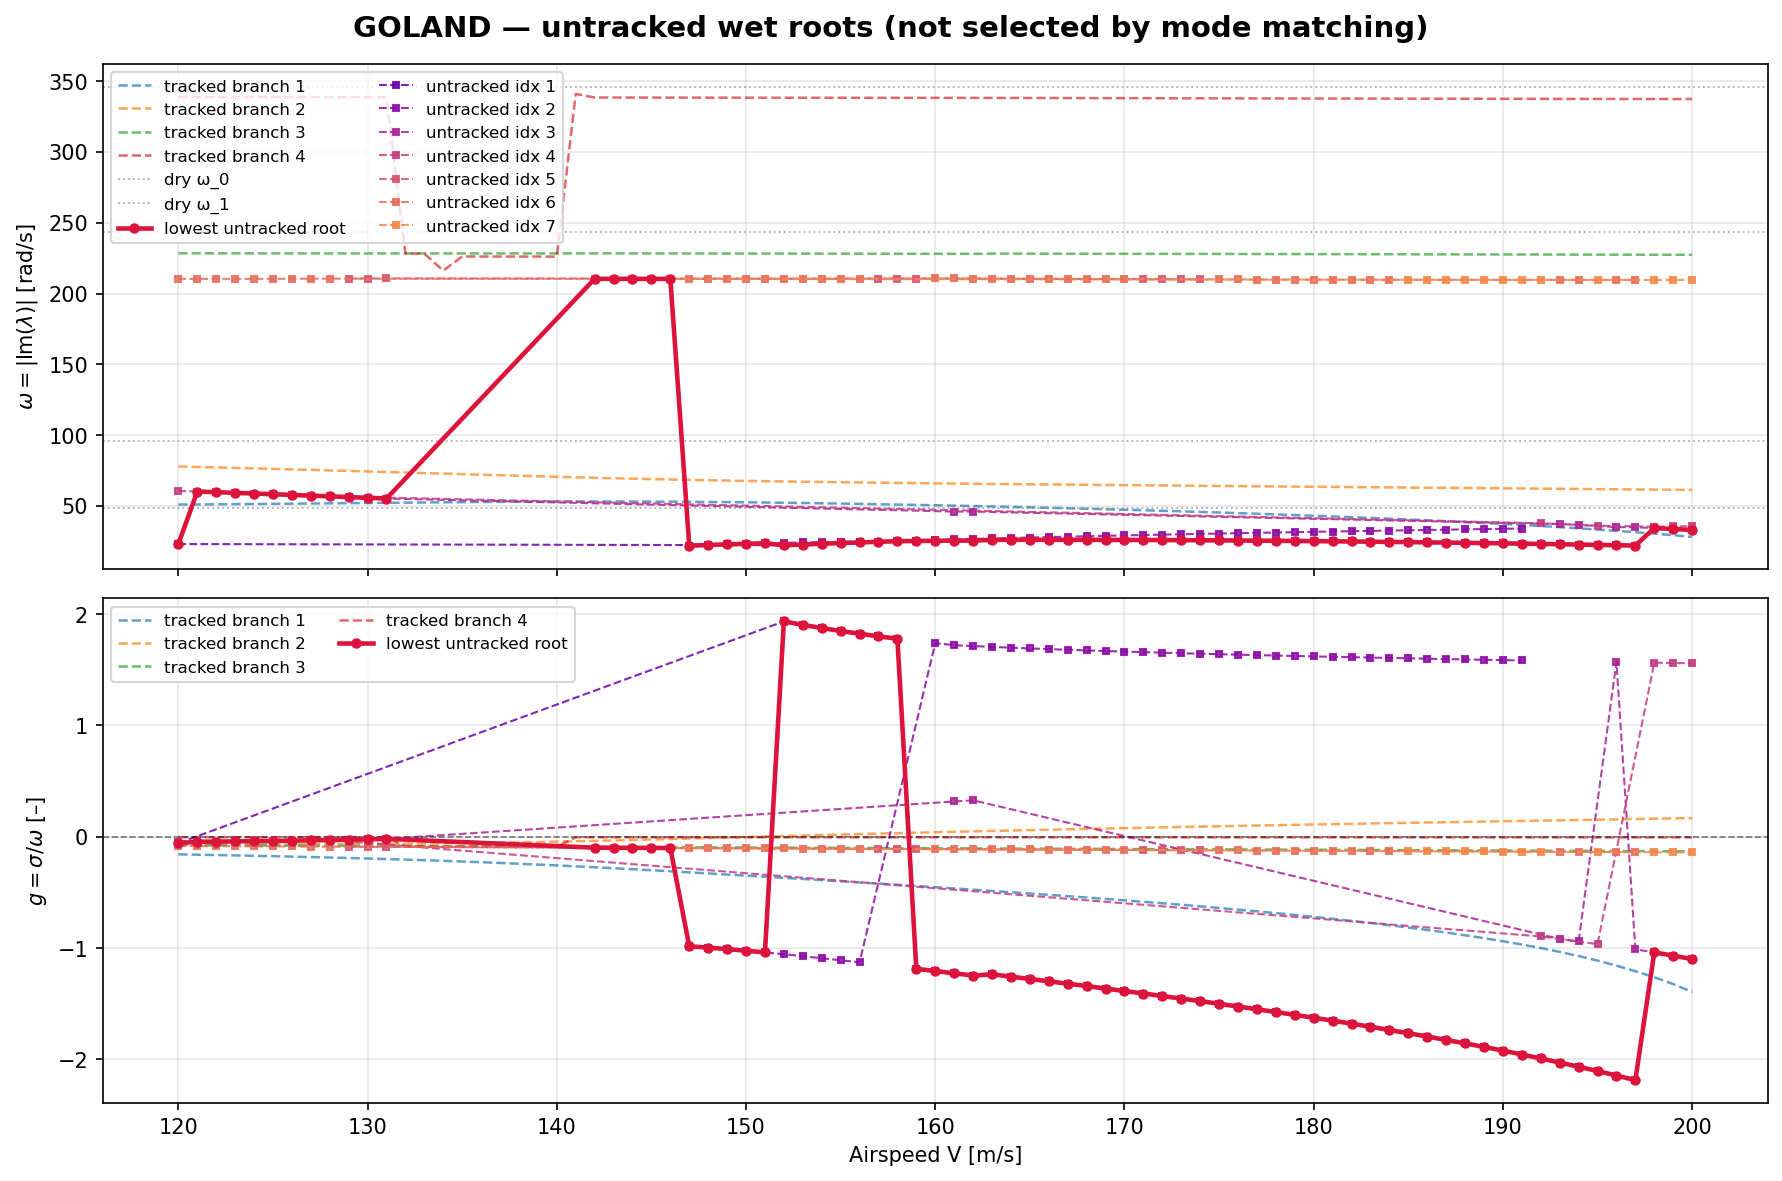

Data behind this chart, as committed beside it:
Velocity_m_s, spectrum_index, kind, omega_rad_s, gamma, sigma_rad_s, lambda_re, lambda_im, structural_near_mode, is_lowest_untracked
1.200000e+02, 1, untracked, 2.311348e+01, -5.749504e-02, -1.328910e+00, -1.328910e+00, 2.311348e+01, , True
1.200000e+02, 2, pk_tracked, 4.904911e+01, -1.640736e-01, -8.047665e+00, -8.047665e+00, 4.904911e+01, 0.000000e+00, False
1.200000e+02, 3, pk_tracked, 5.103298e+01, -1.580350e-01, -8.064998e+00, -8.064998e+00, 5.103298e+01, , False
1.200000e+02, 4, untracked, 6.066421e+01, -4.636343e-02, -2.812601e+00, -2.812601e+00, 6.066421e+01, , False
1.200000e+02, 5, pk_tracked, 7.788308e+01, -6.988878e-02, -5.443153e+00, -5.443153e+00, 7.788308e+01, , False
1.200000e+02, 6, untracked, 2.104624e+02, -8.325697e-02, -1.752246e+01, -1.752246e+01, 2.104624e+02, , False
1.200000e+02, 7, pk_tracked, 2.284889e+02, -7.666424e-02, -1.751693e+01, -1.751693e+01, 2.284889e+02, , False
1.200000e+02, 8, structural_near, 2.407483e+02, -7.295226e-02, -1.756313e+01, -1.756313e+01, 2.407483e+02, 2.000000e+00, False
1.200000e+02, 9, pk_tracked, 3.387924e+02, -3.948955e-03, -1.337876e+00, -1.337876e+00, 3.387924e+02, 3.000000e+00, False
1.210000e+02, 2, pk_tracked, 4.918669e+01, -1.670845e-01, -8.218335e+00, -8.218335e+00, 4.918669e+01, 0.000000e+00, False
1.210000e+02, 3, pk_tracked, 5.108270e+01, -1.612685e-01, -8.238031e+00, -8.238031e+00, 5.108270e+01, , False
1.210000e+02, 4, untracked, 6.020587e+01, -4.499343e-02, -2.708869e+00, -2.708869e+00, 6.020587e+01, , True
1.210000e+02, 5, pk_tracked, 7.755815e+01, -6.978774e-02, -5.412608e+00, -5.412608e+00, 7.755815e+01, , False
1.210000e+02, 6, untracked, 2.103523e+02, -8.397605e-02, -1.766456e+01, -1.766456e+01, 2.103523e+02, , False
1.210000e+02, 7, pk_tracked, 2.284688e+02, -7.732281e-02, -1.766585e+01, -1.766585e+01, 2.284688e+02, , False
1.210000e+02, 8, structural_near, 2.407458e+02, -7.355878e-02, -1.770896e+01, -1.770896e+01, 2.407458e+02, 2.000000e+00, False
1.210000e+02, 9, pk_tracked, 3.387642e+02, -3.975014e-03, -1.346592e+00, -1.346592e+00, 3.387642e+02, 3.000000e+00, False
1.220000e+02, 2, pk_tracked, 4.932785e+01, -1.701939e-01, -8.395300e+00, -8.395300e+00, 4.932785e+01, 0.000000e+00, False
1.220000e+02, 3, pk_tracked, 5.118586e+01, -1.644883e-01, -8.419473e+00, -8.419473e+00, 5.118586e+01, , False
1.220000e+02, 4, untracked, 5.974088e+01, -4.346106e-02, -2.596402e+00, -2.596402e+00, 5.974088e+01, , True
1.220000e+02, 5, pk_tracked, 7.722896e+01, -6.961971e-02, -5.376658e+00, -5.376658e+00, 7.722896e+01, , False
1.220000e+02, 6, untracked, 2.103666e+02, -8.464319e-02, -1.780610e+01, -1.780610e+01, 2.103666e+02, , False
1.220000e+02, 7, pk_tracked, 2.284502e+02, -7.798135e-02, -1.781486e+01, -1.781486e+01, 2.284502e+02, , False
1.220000e+02, 8, structural_near, 2.407439e+02, -7.416499e-02, -1.785477e+01, -1.785477e+01, 2.407439e+02, 2.000000e+00, False
1.220000e+02, 9, pk_tracked, 3.387531e+02, -4.000317e-03, -1.355120e+00, -1.355120e+00, 3.387531e+02, 3.000000e+00, False
1.230000e+02, 2, pk_tracked, 4.946727e+01, -1.734435e-01, -8.579777e+00, -8.579777e+00, 4.946727e+01, 0.000000e+00, False
1.230000e+02, 3, pk_tracked, 5.129399e+01, -1.678279e-01, -8.608561e+00, -8.608561e+00, 5.129399e+01, , False
1.230000e+02, 4, untracked, 5.926912e+01, -4.174964e-02, -2.474465e+00, -2.474465e+00, 5.926912e+01, , True
1.230000e+02, 5, pk_tracked, 7.688948e+01, -6.937308e-02, -5.334060e+00, -5.334060e+00, 7.688948e+01, , False
1.230000e+02, 6, untracked, 2.103858e+02, -8.530820e-02, -1.794763e+01, -1.794763e+01, 2.103858e+02, , False
1.230000e+02, 7, pk_tracked, 2.284333e+02, -7.863983e-02, -1.796395e+01, -1.796395e+01, 2.284333e+02, , False
1.230000e+02, 8, structural_near, 2.407401e+02, -7.477052e-02, -1.800026e+01, -1.800026e+01, 2.407401e+02, 2.000000e+00, False
1.230000e+02, 9, pk_tracked, 3.387427e+02, -4.025408e-03, -1.363577e+00, -1.363577e+00, 3.387427e+02, 3.000000e+00, False
1.240000e+02, 2, pk_tracked, 4.960884e+01, -1.768181e-01, -8.771738e+00, -8.771738e+00, 4.960884e+01, 0.000000e+00, False
1.240000e+02, 3, pk_tracked, 5.140500e+01, -1.713020e-01, -8.805780e+00, -8.805780e+00, 5.140500e+01, , False
1.240000e+02, 4, untracked, 5.879047e+01, -3.984041e-02, -2.342237e+00, -2.342237e+00, 5.879047e+01, , True
1.240000e+02, 5, pk_tracked, 7.654423e+01, -6.904303e-02, -5.284846e+00, -5.284846e+00, 7.654423e+01, , False
1.240000e+02, 6, untracked, 2.104098e+02, -8.597106e-02, -1.808916e+01, -1.808916e+01, 2.104098e+02, , False
1.240000e+02, 7, pk_tracked, 2.284178e+02, -7.929824e-02, -1.811313e+01, -1.811313e+01, 2.284178e+02, , False
1.240000e+02, 8, structural_near, 2.407363e+02, -7.537569e-02, -1.814566e+01, -1.814566e+01, 2.407363e+02, 2.000000e+00, False
1.240000e+02, 9, pk_tracked, 3.387328e+02, -4.050285e-03, -1.371964e+00, -1.371964e+00, 3.387328e+02, 3.000000e+00, False
1.250000e+02, 2, pk_tracked, 4.975350e+01, -1.803200e-01, -8.971553e+00, -8.971553e+00, 4.975350e+01, 0.000000e+00, False
1.250000e+02, 3, pk_tracked, 5.151850e+01, -1.749229e-01, -9.011763e+00, -9.011763e+00, 5.151850e+01, , False
1.250000e+02, 4, untracked, 5.830488e+01, -3.771222e-02, -2.198807e+00, -2.198807e+00, 5.830488e+01, , True
1.250000e+02, 5, pk_tracked, 7.619456e+01, -6.862253e-02, -5.228664e+00, -5.228664e+00, 7.619456e+01, , False
1.250000e+02, 6, untracked, 2.104388e+02, -8.663172e-02, -1.823067e+01, -1.823067e+01, 2.104388e+02, , False
1.250000e+02, 7, pk_tracked, 2.284039e+02, -7.995658e-02, -1.826240e+01, -1.826240e+01, 2.284039e+02, , False
1.250000e+02, 8, structural_near, 2.407329e+02, -7.598057e-02, -1.829103e+01, -1.829103e+01, 2.407329e+02, 2.000000e+00, False
1.250000e+02, 9, pk_tracked, 3.387234e+02, -4.074945e-03, -1.380279e+00, -1.380279e+00, 3.387234e+02, 3.000000e+00, False
1.260000e+02, 2, pk_tracked, 4.990107e+01, -1.839597e-01, -9.179788e+00, -9.179788e+00, 4.990107e+01, 0.000000e+00, False
1.260000e+02, 3, pk_tracked, 5.163432e+01, -1.787031e-01, -9.227214e+00, -9.227214e+00, 5.163432e+01, , False
1.260000e+02, 4, untracked, 5.781236e+01, -3.534124e-02, -2.043160e+00, -2.043160e+00, 5.781236e+01, , True
1.260000e+02, 5, pk_tracked, 7.584060e+01, -6.810288e-02, -5.164963e+00, -5.164963e+00, 7.584060e+01, , False
1.260000e+02, 6, untracked, 2.104726e+02, -8.729016e-02, -1.837219e+01, -1.837219e+01, 2.104726e+02, , False
1.260000e+02, 7, pk_tracked, 2.283916e+02, -8.061482e-02, -1.841175e+01, -1.841175e+01, 2.283916e+02, , False
1.260000e+02, 8, structural_near, 2.407301e+02, -7.658516e-02, -1.843635e+01, -1.843635e+01, 2.407301e+02, 2.000000e+00, False
1.260000e+02, 9, pk_tracked, 3.387147e+02, -4.099386e-03, -1.388523e+00, -1.388523e+00, 3.387147e+02, 3.000000e+00, False
1.270000e+02, 2, pk_tracked, 5.005133e+01, -1.877483e-01, -9.397053e+00, -9.397053e+00, 5.005133e+01, 0.000000e+00, False
1.270000e+02, 3, pk_tracked, 5.175220e+01, -1.826568e-01, -9.452893e+00, -9.452893e+00, 5.175220e+01, , False
1.270000e+02, 4, untracked, 5.731291e+01, -3.270055e-02, -1.874164e+00, -1.874164e+00, 5.731291e+01, , True
... 620 more rows
